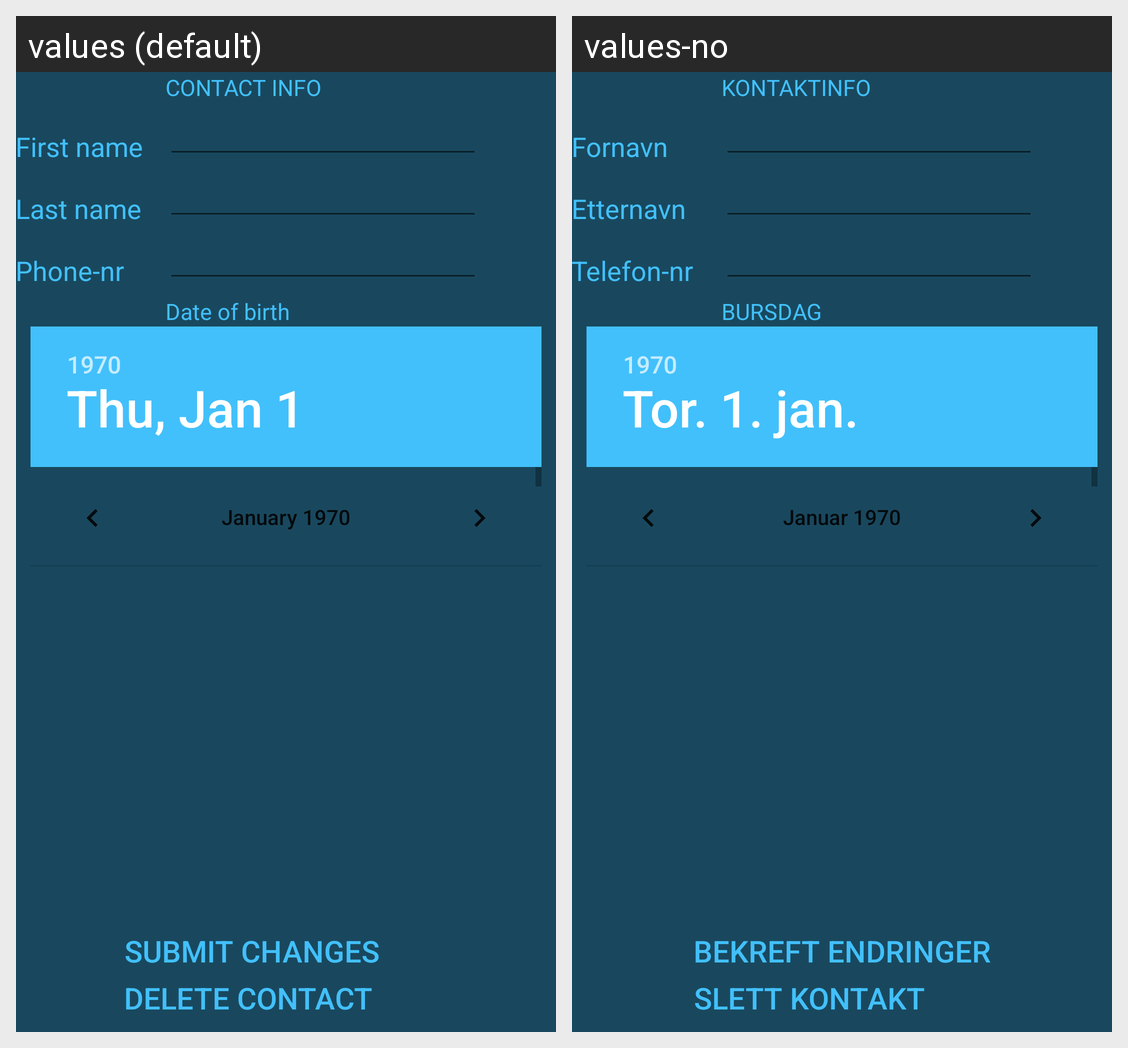

This grid shows one Android layout under two languages. Give, for every string resource on the screen, its name, the default text and each shown locale's text.
Android screen res/layout/activity_change.xml rendered under 2 locales, left to right: values (default), values-no. Device: Nexus 5 (rendered at 1080×1920; each locale shown at half size, 540×960, under a caption strip naming it); theme AppTheme.
Strings drawn on this screen, with the default value and each locale's value (text and hints the layout hard-codes, and strings that could not be matched under every locale, appear in the picture but are not listed):

submit
  values: Submit changes
  values-no: Bekreft endringer

delete
  values: Delete contact
  values-no: Slett kontakt

contactInfo
  values: CONTACT INFO
  values-no: KONTAKTINFO

birthday
  values: Date of birth
  values-no: BURSDAG

phone
  values: Phone-nr
  values-no: Telefon-nr

firstname
  values: First name
  values-no: Fornavn

lastname
  values: Last name
  values-no: Etternavn
